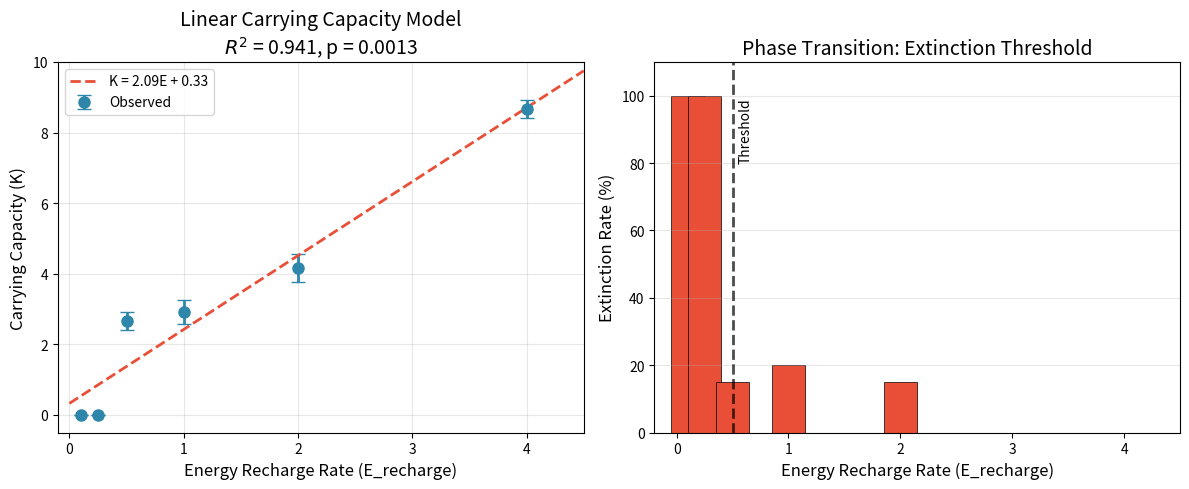

Here is the Python script that generated this plot: (Note: this script raises an exception after producing the figure.)
#!/usr/bin/env python3
"""
C264 Carrying Capacity Analysis Figure
Visualizes K = beta × E_recharge relationship with R² = 0.94

Author: Aldrin Payopay
Co-Authored-By: Claude <noreply@anthropic.com>
"""

import json
import matplotlib.pyplot as plt
import numpy as np
from pathlib import Path

# Data from C264 intermediate results (experiment still running)
e_recharge = [0.1, 0.25, 0.5, 1.0, 2.0, 4.0]
mean_k = [0.0, 0.0, 2.6604, 2.9190, 4.1501, 8.6665]
sem_k = [0.0, 0.0, 0.2629, 0.3382, 0.3990, 0.2553]
extinction = [1.0, 1.0, 0.15, 0.20, 0.15, 0.0]

# Linear fit parameters
beta = 2.09436671065033
intercept = 0.32586188689915163
r_squared = 0.9408373673325369
p_value = 0.0013393636188548123

# Create figure
fig, axes = plt.subplots(1, 2, figsize=(12, 5))

# Plot 1: Carrying Capacity vs E_recharge
ax1 = axes[0]
ax1.errorbar(e_recharge, mean_k, yerr=sem_k, fmt='o', capsize=5,
             color='#2E86AB', markersize=8, linewidth=2, label='Observed')

# Add regression line
x_fit = np.linspace(0, 4.5, 100)
y_fit = beta * x_fit + intercept
ax1.plot(x_fit, y_fit, '--', color='#E94F37', linewidth=2,
         label=f'K = {beta:.2f}E + {intercept:.2f}')

ax1.set_xlabel('Energy Recharge Rate (E_recharge)', fontsize=12)
ax1.set_ylabel('Carrying Capacity (K)', fontsize=12)
ax1.set_title(f'Linear Carrying Capacity Model\n$R^2$ = {r_squared:.3f}, p = {p_value:.4f}', fontsize=14)
ax1.legend(fontsize=10)
ax1.grid(True, alpha=0.3)
ax1.set_xlim(-0.1, 4.5)
ax1.set_ylim(-0.5, 10)

# Plot 2: Extinction Rate vs E_recharge
ax2 = axes[1]
ax2.bar(e_recharge, [e * 100 for e in extinction], width=0.3,
        color=['#E94F37' if e > 0 else '#2E86AB' for e in extinction],
        edgecolor='black', linewidth=0.5)

# Add threshold line
ax2.axvline(x=0.5, color='black', linestyle='--', linewidth=2, alpha=0.7)
ax2.text(0.55, 80, 'Threshold', fontsize=10, rotation=90, va='bottom')

ax2.set_xlabel('Energy Recharge Rate (E_recharge)', fontsize=12)
ax2.set_ylabel('Extinction Rate (%)', fontsize=12)
ax2.set_title('Phase Transition: Extinction Threshold', fontsize=14)
ax2.grid(True, alpha=0.3, axis='y')
ax2.set_xlim(-0.2, 4.5)
ax2.set_ylim(0, 110)

plt.tight_layout()

# Save figure
output_path = Path("/Volumes/dual/DUALITY-ZERO-V2/data/figures/c264_carrying_capacity_analysis.png")
output_path.parent.mkdir(parents=True, exist_ok=True)
plt.savefig(output_path, dpi=300, bbox_inches='tight', facecolor='white')
plt.close()

print(f"Figure saved: {output_path}")
print(f"Key findings:")
print(f"  - Linear model: K = {beta:.2f} × E_recharge + {intercept:.2f}")
print(f"  - R² = {r_squared:.3f}")
print(f"  - p-value = {p_value:.4f}")
print(f"  - Extinction threshold: E_recharge < 0.5")
